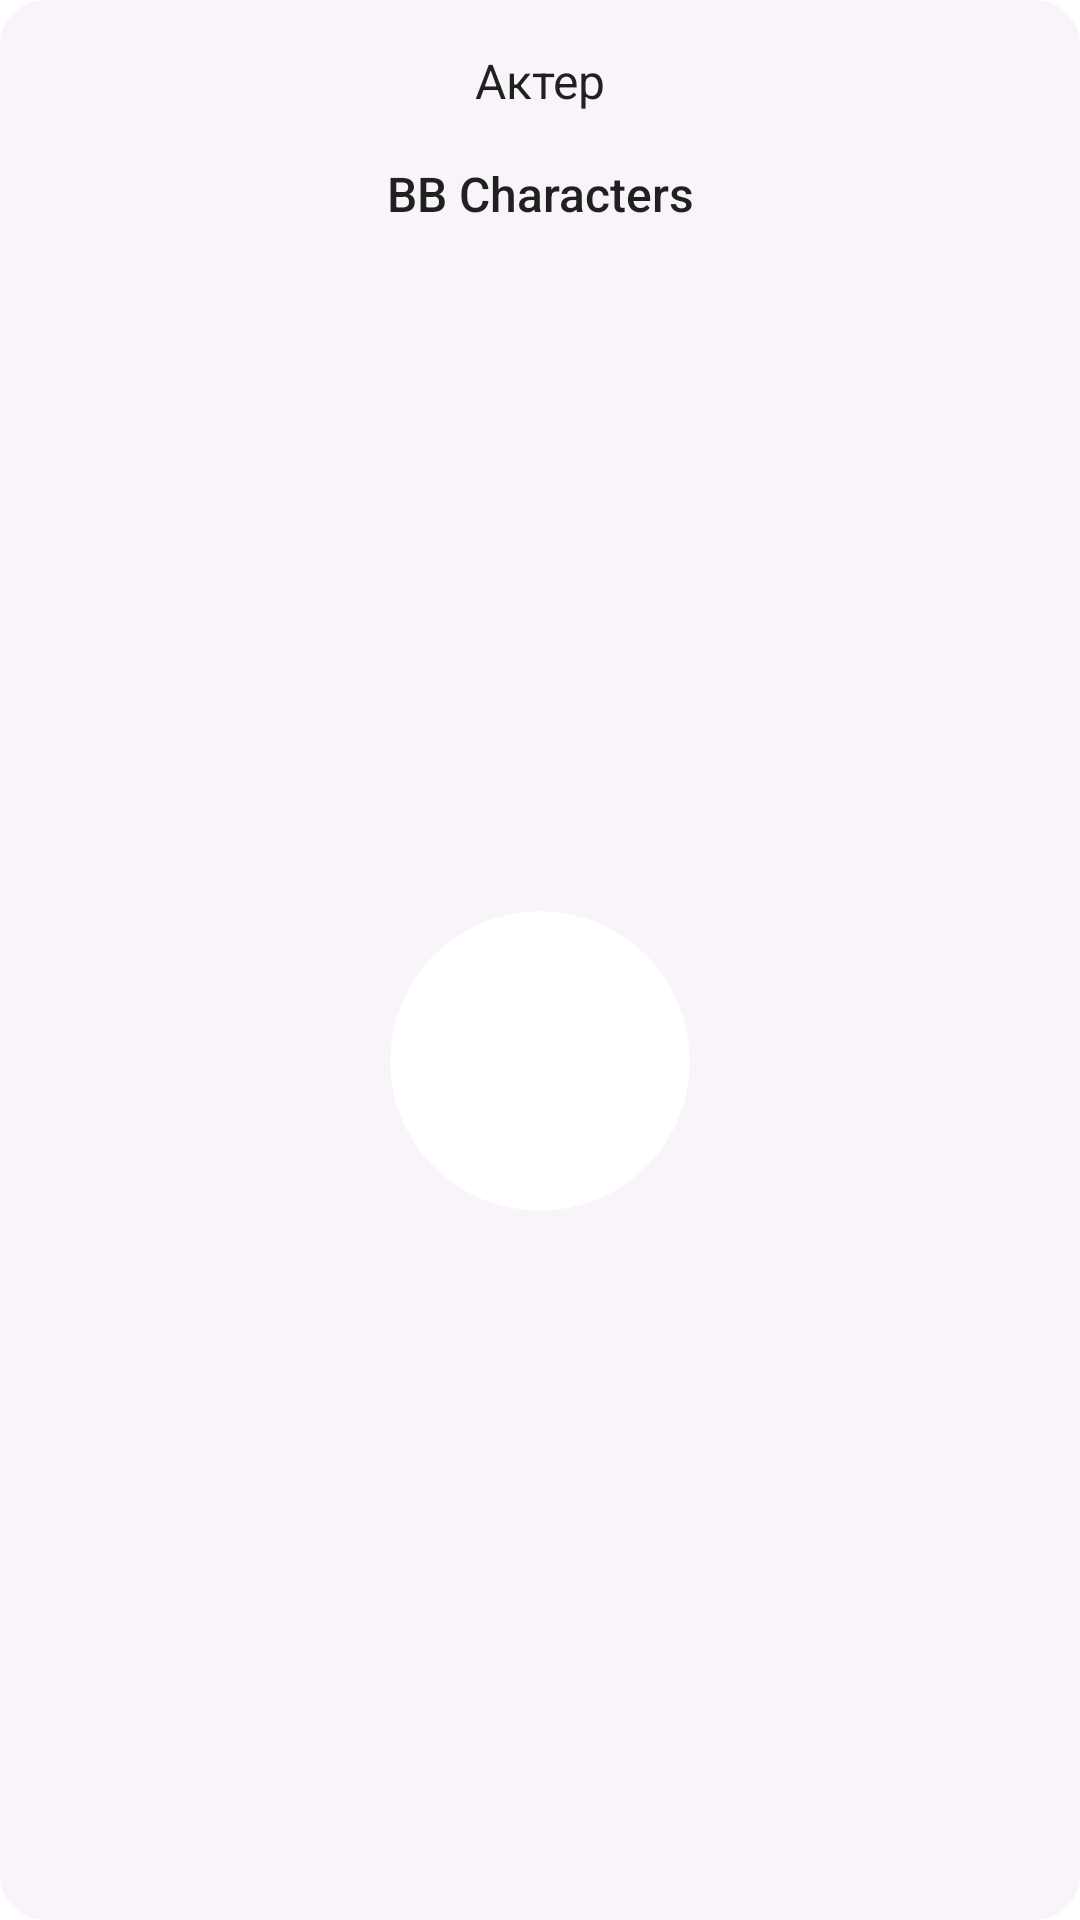

Android layout source for this screen:
<!-- AndroidManifest.xml: application theme Theme.BreakingBadApp -->
<!-- res/layout/view_character_actor.xml -->
<?xml version="1.0" encoding="utf-8"?>
<androidx.constraintlayout.widget.ConstraintLayout xmlns:android="http://schemas.android.com/apk/res/android"
    xmlns:app="http://schemas.android.com/apk/res-auto"
    xmlns:tools="http://schemas.android.com/tools"
    android:layout_width="match_parent"
    android:layout_height="wrap_content"
    android:layout_marginHorizontal="24dp">

    <FrameLayout
        android:id="@+id/frameLayout"
        android:layout_width="match_parent"
        android:layout_height="0dp"
        android:alpha="0.05"
        android:background="@drawable/bg_character"
        android:backgroundTint="@color/character_actor"
        app:layout_constraintBottom_toBottomOf="parent"
        app:layout_constraintTop_toTopOf="parent" />

    <androidx.appcompat.widget.AppCompatTextView
        android:id="@+id/tv_title"
        android:layout_width="0dp"
        android:layout_height="wrap_content"
        android:layout_marginStart="24dp"
        android:layout_marginTop="16dp"
        android:layout_marginEnd="24dp"
        android:fontFamily="sans-serif"
        android:text="@string/actor"
        android:textAlignment="center"
        android:textColor="@color/special_black"
        android:textSize="16sp"
        app:layout_constraintEnd_toEndOf="parent"
        app:layout_constraintStart_toStartOf="parent"
        app:layout_constraintTop_toTopOf="parent" />

    <androidx.appcompat.widget.AppCompatTextView
        android:id="@+id/tv_actor_name"
        android:layout_width="0dp"
        android:layout_height="wrap_content"
        android:layout_marginTop="16dp"
        android:fontFamily="sans-serif-medium"
        android:text="@string/bb_characters"
        android:textAlignment="center"
        android:textColor="@color/special_black"
        android:textSize="16sp"
        app:layout_constraintEnd_toEndOf="@+id/tv_title"
        app:layout_constraintStart_toStartOf="@+id/tv_title"
        app:layout_constraintTop_toBottomOf="@+id/tv_title" />

    <androidx.cardview.widget.CardView
        android:layout_width="100dp"
        android:layout_height="100dp"
        android:layout_marginTop="8dp"
        android:layout_marginBottom="16dp"
        app:cardCornerRadius="50dp"
        app:cardElevation="0dp"
        app:layout_constraintBottom_toBottomOf="parent"
        app:layout_constraintEnd_toEndOf="parent"
        app:layout_constraintStart_toStartOf="parent"
        app:layout_constraintTop_toBottomOf="@+id/tv_actor_name">

        <androidx.appcompat.widget.AppCompatImageView
            android:id="@+id/iv_actor_avatar"
            android:layout_width="match_parent"
            android:layout_height="match_parent"
            tools:ignore="ImageContrastCheck" />

    </androidx.cardview.widget.CardView>

</androidx.constraintlayout.widget.ConstraintLayout>
<!-- resources referenced by this layout -->
<resources>
  <color name="character_actor">#7B389B</color>
  <color name="special_black">#DE000000</color>
  <!-- drawable bg_character (drawable) -->
  <?xml version="1.0" encoding="utf-8"?>
  <shape xmlns:android="http://schemas.android.com/apk/res/android">
      <solid android:color="@color/white" />
      <corners android:radius="15dp"/>
      <padding android:left="0dp" android:top="0dp" android:right="0dp" android:bottom="0dp" />
  </shape>
  <string name="actor">Актер</string>
  <string name="bb_characters">BB Characters</string>
  <style name="Theme.BreakingBadApp" parent="Theme.MaterialComponents.DayNight.DarkActionBar">
          
          <item name="colorPrimary">@color/colorPrimary</item>
          <item name="colorPrimaryVariant">@color/colorPrimaryDark</item>
          <item name="colorOnPrimary">@color/white</item>
          
          <item name="colorSecondary">@color/teal_200</item>
          <item name="colorSecondaryVariant">@color/teal_700</item>
          <item name="colorOnSecondary">@color/black</item>
          
          <item name="android:statusBarColor" tools:targetApi="l">@color/transparent</item>
          
      </style>
  <color name="white">#FFFFFF</color>
  <color name="colorPrimary">#389B54</color>
  <color name="colorPrimaryDark">#2C8F48</color>
  <color name="teal_200">#FF03DAC5</color>
  <color name="teal_700">#FF018786</color>
  <color name="black">#FF000000</color>
  <color name="transparent">#00000000</color>
</resources>
